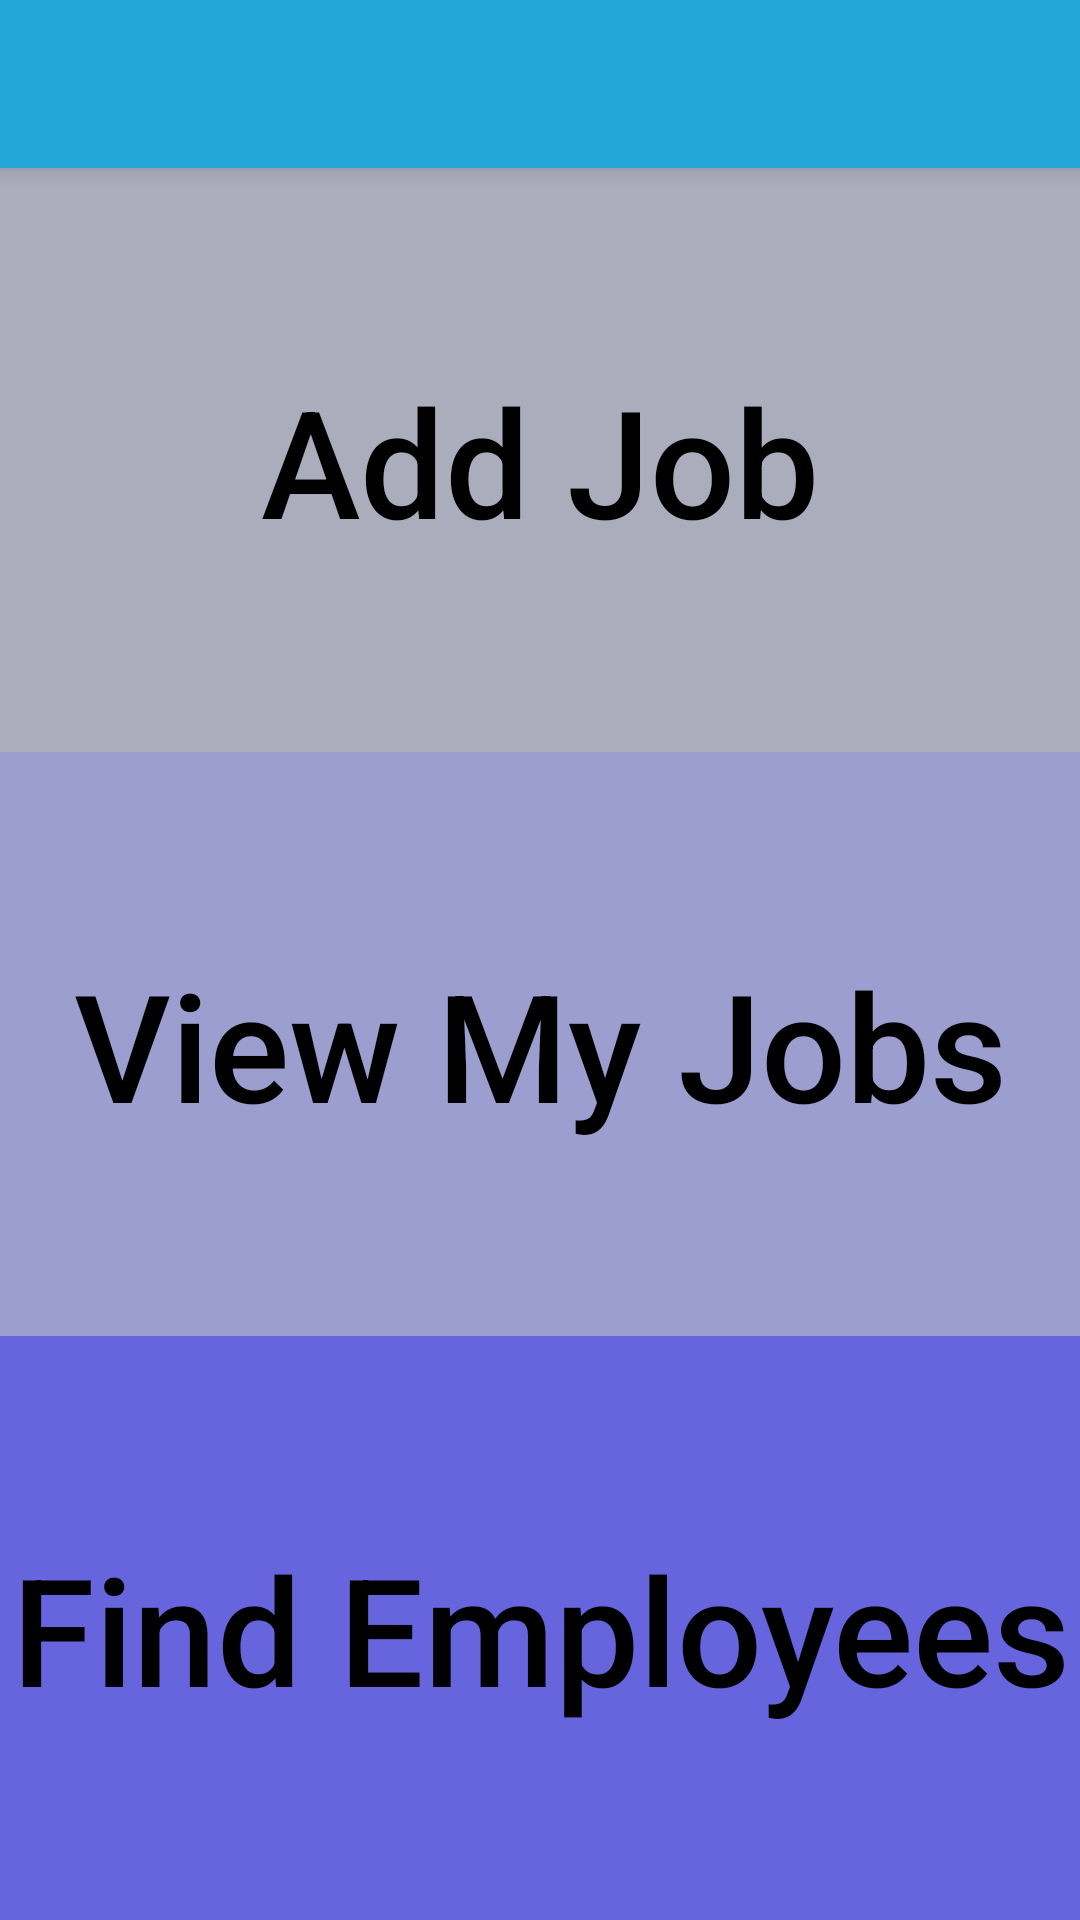

Write the Android layout XML for this screen, with the resource values it uses.
<!-- AndroidManifest.xml: application theme AppTheme -->
<!-- res/layout/activity_employer_options.xml -->
<?xml version="1.0" encoding="utf-8"?>
<LinearLayout
    xmlns:android="http://schemas.android.com/apk/res/android"
    xmlns:app="http://schemas.android.com/apk/res-auto"
    xmlns:tools="http://schemas.android.com/tools"
    android:layout_width="match_parent"
    android:layout_height="match_parent"
    tools:context=".EmployerFunctions.EmployerOptions"
    android:orientation="vertical"
    android:padding="0dp"
    >


    <androidx.appcompat.widget.Toolbar
        android:id="@+id/TB"
        android:layout_width="match_parent"
        android:layout_height="?attr/actionBarSize"
        android:background="@color/colorPrimary"
        android:elevation="4dp"
        android:theme="@style/ThemeOverlay.AppCompat.ActionBar"
        app:popupTheme="@style/ThemeOverlay.AppCompat.Light"/>

    <Button
        android:id="@+id/addJobBtnEOAct"
        android:layout_width="match_parent"
        android:layout_height="match_parent"
        android:text="Add Job"
        android:layout_weight="1"
        android:padding="0dp"
        android:layout_margin="0dp"
        android:fontFamily="sans-serif-medium"
        android:textAllCaps="false"
        android:textColor="#000000"
        android:textSize="50sp"
        android:background="#ACADBC"
        />

    <Button
        android:id="@+id/viewJobsBtnEOAct"
        android:layout_width="match_parent"
        android:layout_height="match_parent"
        android:text="View My Jobs"
        android:layout_weight="1"
        android:padding="0dp"
        android:layout_margin="0dp"
        android:fontFamily="sans-serif-medium"
        android:textAllCaps="false"
        android:textColor="#000000"
        android:textSize="50sp"
        android:background="#9B9ECE"
        />

    <Button
        android:id="@+id/findEmployeeBtnEOAct"
        android:layout_width="match_parent"
        android:layout_height="match_parent"
        android:text="Find Employees"
        android:layout_weight="1"
        android:padding="0dp"
        android:layout_margin="0dp"
        android:fontFamily="sans-serif-medium"
        android:textAllCaps="false"
        android:textColor="#000000"
        android:textSize="50sp"
        android:background="#6665DD"
        />

</LinearLayout>
<!-- resources referenced by this layout -->
<resources>
  <color name="colorPrimary">#23A7D8</color>
  <style name="AppTheme" parent="Theme.AppCompat.Light.NoActionBar">
          
          <item name="windowActionBar">false</item>
          <item name="windowNoTitle">true</item>
          <item name="colorPrimary">@color/colorPrimary</item>
          <item name="colorPrimaryDark">@color/colorPrimaryDark</item>
          <item name="colorAccent">@color/colorAccent</item>
      </style>
  <color name="colorPrimaryDark">#23A7D8</color>
  <color name="colorAccent">#FFFFFF</color>
</resources>
